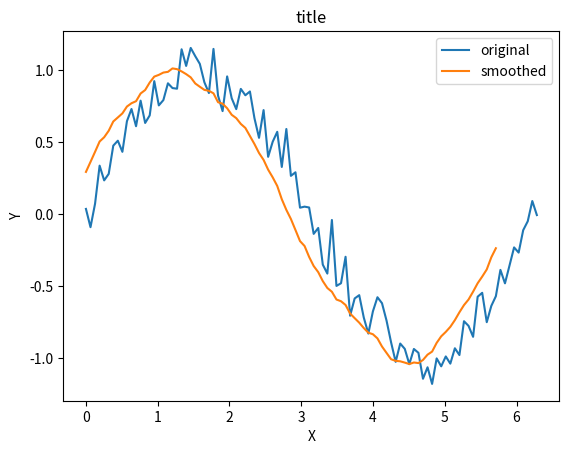

This chart was generated by the following Python code:
import matplotlib.pyplot as plt
import numpy as np

# 產生一些示例數據
x = np.linspace(0, 2 * np.pi, 100)
y = np.sin(x) + np.random.normal(0, 0.1, size=len(x))

# 使用 numpy 中的 smooth 函數實現平滑
smoothed_y = np.convolve(y, np.ones(10)/10, mode='valid')

# 繪製原始折線圖
plt.plot(x, y, label='original')

# 繪製平滑折線圖
plt.plot(x[:len(smoothed_y)], smoothed_y, label='smoothed')

plt.xlabel('X')
plt.ylabel('Y')
plt.title('title')
plt.legend()
plt.show()